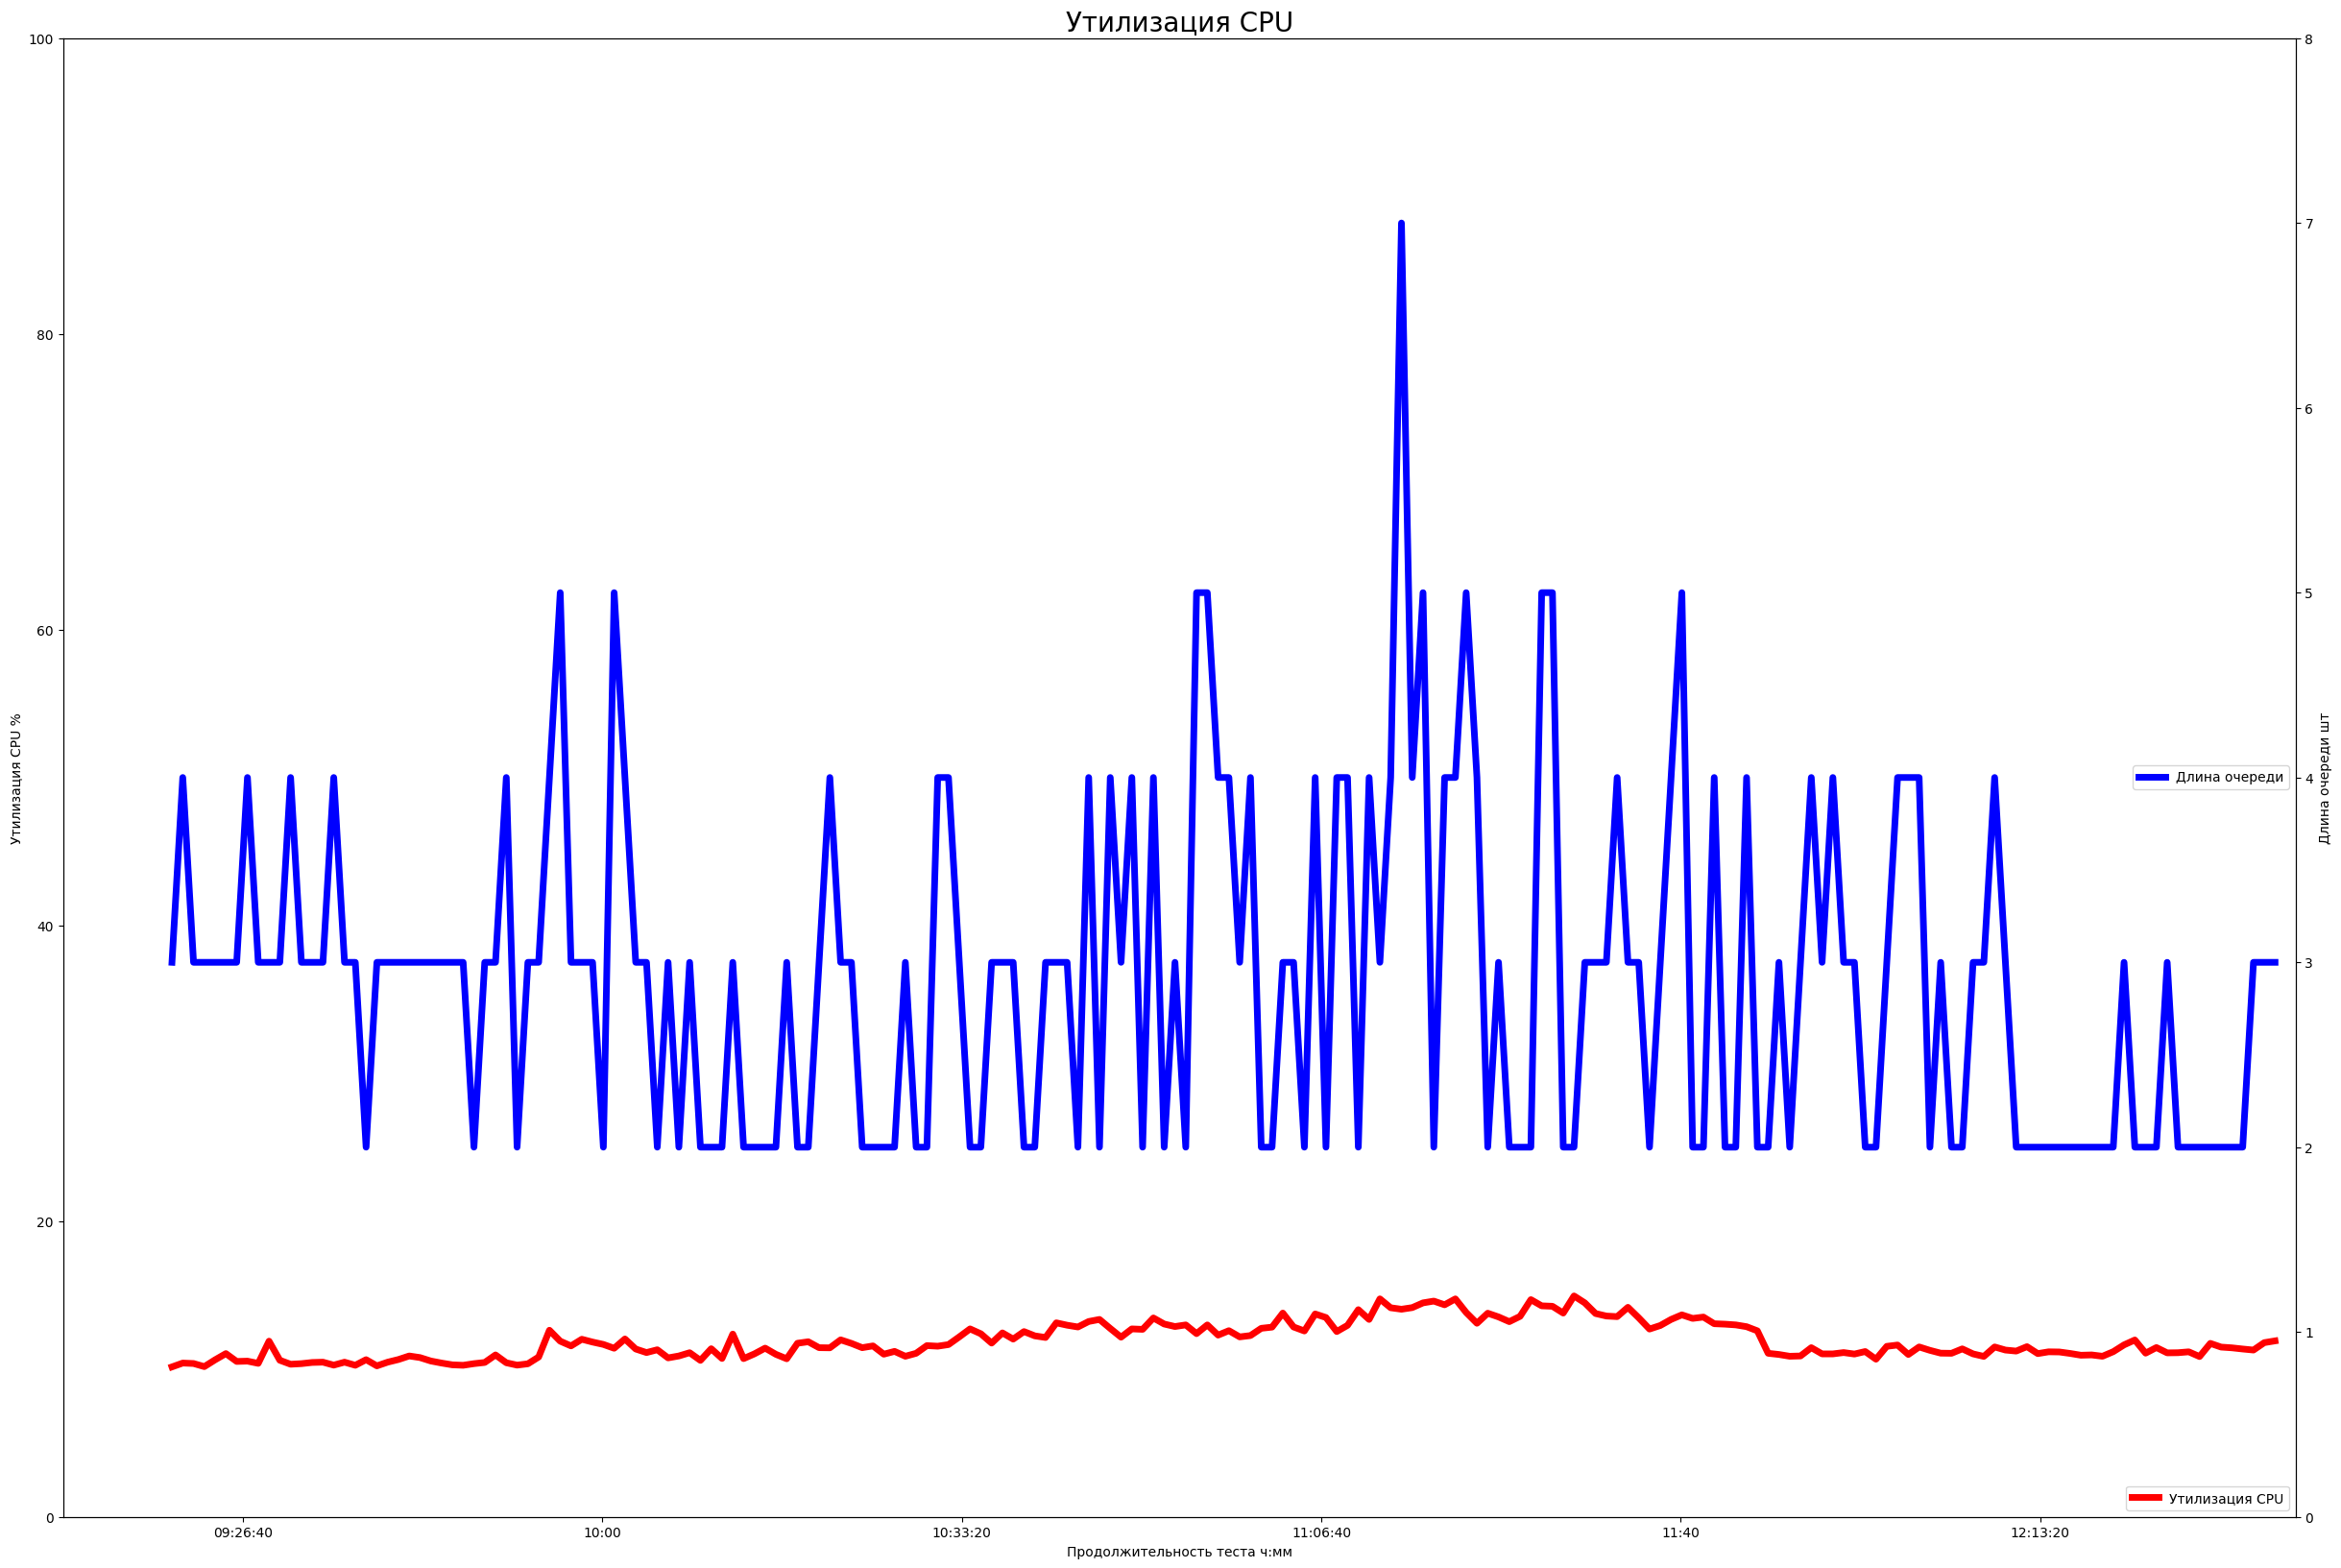

Here is the Python script that generated this plot:
import pandas as pd
import openpyxl
import matplotlib.pyplot as plt

pd.plotting.register_matplotlib_converters()

df = pd.read_excel('graphs_sheikh.xlsx', sheet_name='Утилизация CPU')
x = df['Время']
y = df['Утилизация CPU']
y1 = df['Длина очереди']
fig, ax1 = plt.subplots(nrows=1, ncols=1, figsize=(30, 20), dpi=100)
ax1.plot(x, y, color='Red', label='Утилизация CPU', linewidth=5)
ax2 = ax1.twinx()
ax2.plot(x, y1, color='Blue', label='Длина очереди', linewidth=5)
ax1.set_xlim(['9:10', '12:37'])
ax1.set_ylim([0, 100])
ax2.set_ylim([0, 8])
ax1.set_title('Утилизация CPU', fontsize=20)
ax1.set_xlabel('Продолжительность теста ч:мм', fontsize=10)
ax1.set_ylabel('Утилизация CPU %')
ax2.set_ylabel('Длина очереди шт')
ax1.legend(loc='lower right', fontsize=10)
ax2.legend(loc='right', fontsize=10)
fig.savefig('graph_02', transparent=False, dpi=100, bbox_inches="tight")
plt.show()